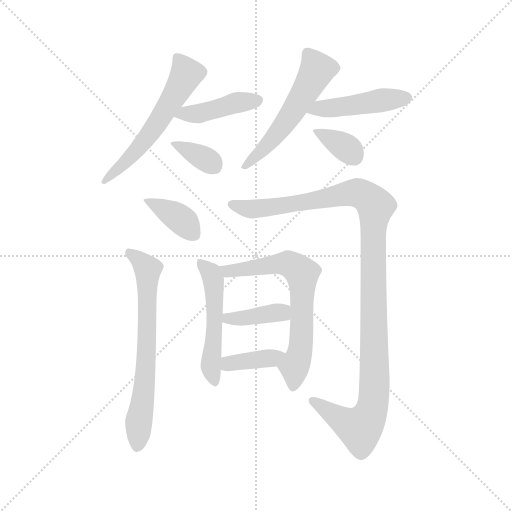
t = 0.00 s
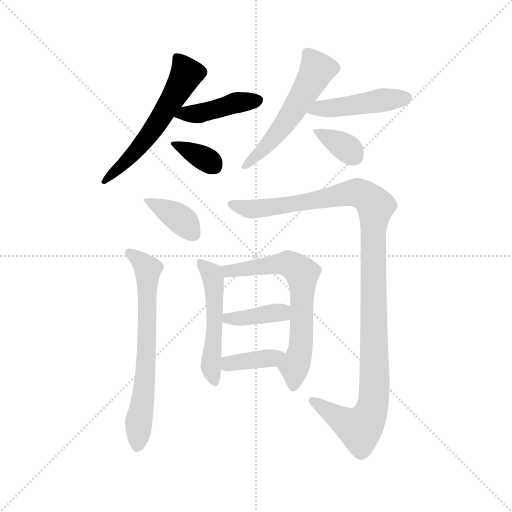
t = 1.93 s
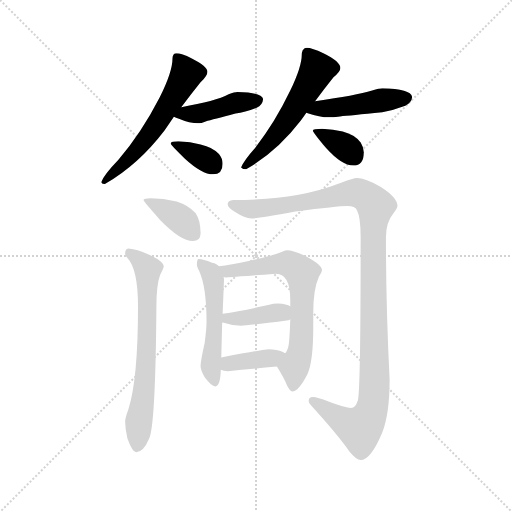
t = 3.86 s
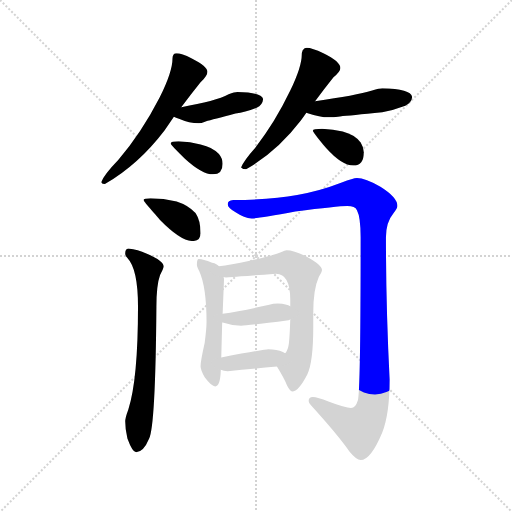
t = 5.78 s
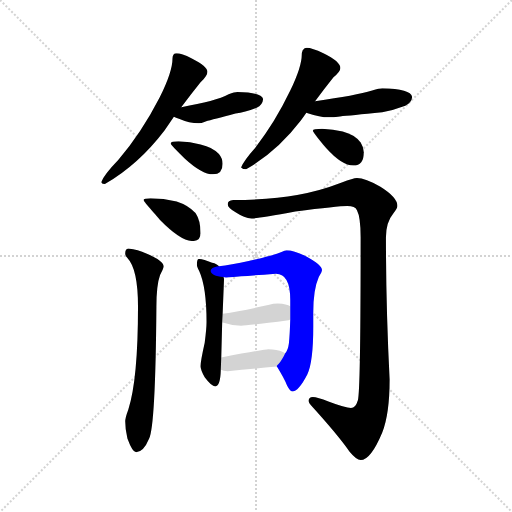
t = 7.71 s
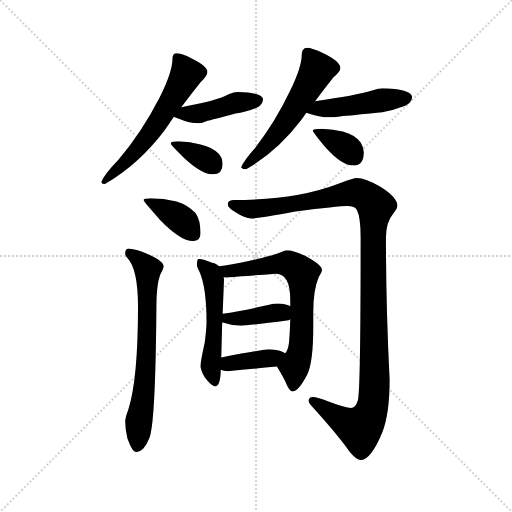
t = 9.64 s

The animated SVG that drew these frames (rendered in a browser with its animation timeline set to each time). Animation: 13 CSS @keyframes rules; one cycle of 9.64 s.

<svg version="1.1" viewBox="0 0 1024 1024" xmlns="http://www.w3.org/2000/svg">
  <g stroke="lightgray" stroke-dasharray="1,1" stroke-width="1" transform="scale(4, 4)">
    <line x1="0" y1="0" x2="256" y2="256"></line>
    <line x1="256" y1="0" x2="0" y2="256"></line>
    <line x1="128" y1="0" x2="128" y2="256"></line>
    <line x1="0" y1="128" x2="256" y2="128"></line>
  </g>
  <g transform="scale(0.92, -0.92) translate(60, -850)">
    <style type="text/css">
      
        @keyframes keyframes0 {
          from {
            stroke: blue;
            stroke-dashoffset: 594;
            stroke-width: 128;
          }
          66% {
            animation-timing-function: step-end;
            stroke: blue;
            stroke-dashoffset: 0;
            stroke-width: 128;
          }
          to {
            stroke: black;
            stroke-width: 1024;
          }
        }
        #make-me-a-hanzi-animation-0 {
          animation: keyframes0 0.7333984375s both;
          animation-delay: 0s;
          animation-timing-function: linear;
        }
      
        @keyframes keyframes1 {
          from {
            stroke: blue;
            stroke-dashoffset: 437;
            stroke-width: 128;
          }
          59% {
            animation-timing-function: step-end;
            stroke: blue;
            stroke-dashoffset: 0;
            stroke-width: 128;
          }
          to {
            stroke: black;
            stroke-width: 1024;
          }
        }
        #make-me-a-hanzi-animation-1 {
          animation: keyframes1 0.6056315104166666s both;
          animation-delay: 0.7333984375s;
          animation-timing-function: linear;
        }
      
        @keyframes keyframes2 {
          from {
            stroke: blue;
            stroke-dashoffset: 358;
            stroke-width: 128;
          }
          54% {
            animation-timing-function: step-end;
            stroke: blue;
            stroke-dashoffset: 0;
            stroke-width: 128;
          }
          to {
            stroke: black;
            stroke-width: 1024;
          }
        }
        #make-me-a-hanzi-animation-2 {
          animation: keyframes2 0.5413411458333334s both;
          animation-delay: 1.3390299479166665s;
          animation-timing-function: linear;
        }
      
        @keyframes keyframes3 {
          from {
            stroke: blue;
            stroke-dashoffset: 561;
            stroke-width: 128;
          }
          65% {
            animation-timing-function: step-end;
            stroke: blue;
            stroke-dashoffset: 0;
            stroke-width: 128;
          }
          to {
            stroke: black;
            stroke-width: 1024;
          }
        }
        #make-me-a-hanzi-animation-3 {
          animation: keyframes3 0.70654296875s both;
          animation-delay: 1.88037109375s;
          animation-timing-function: linear;
        }
      
        @keyframes keyframes4 {
          from {
            stroke: blue;
            stroke-dashoffset: 466;
            stroke-width: 128;
          }
          60% {
            animation-timing-function: step-end;
            stroke: blue;
            stroke-dashoffset: 0;
            stroke-width: 128;
          }
          to {
            stroke: black;
            stroke-width: 1024;
          }
        }
        #make-me-a-hanzi-animation-4 {
          animation: keyframes4 0.6292317708333334s both;
          animation-delay: 2.5869140625s;
          animation-timing-function: linear;
        }
      
        @keyframes keyframes5 {
          from {
            stroke: blue;
            stroke-dashoffset: 359;
            stroke-width: 128;
          }
          54% {
            animation-timing-function: step-end;
            stroke: blue;
            stroke-dashoffset: 0;
            stroke-width: 128;
          }
          to {
            stroke: black;
            stroke-width: 1024;
          }
        }
        #make-me-a-hanzi-animation-5 {
          animation: keyframes5 0.5421549479166666s both;
          animation-delay: 3.2161458333333335s;
          animation-timing-function: linear;
        }
      
        @keyframes keyframes6 {
          from {
            stroke: blue;
            stroke-dashoffset: 384;
            stroke-width: 128;
          }
          56% {
            animation-timing-function: step-end;
            stroke: blue;
            stroke-dashoffset: 0;
            stroke-width: 128;
          }
          to {
            stroke: black;
            stroke-width: 1024;
          }
        }
        #make-me-a-hanzi-animation-6 {
          animation: keyframes6 0.5625s both;
          animation-delay: 3.75830078125s;
          animation-timing-function: linear;
        }
      
        @keyframes keyframes7 {
          from {
            stroke: blue;
            stroke-dashoffset: 695;
            stroke-width: 128;
          }
          69% {
            animation-timing-function: step-end;
            stroke: blue;
            stroke-dashoffset: 0;
            stroke-width: 128;
          }
          to {
            stroke: black;
            stroke-width: 1024;
          }
        }
        #make-me-a-hanzi-animation-7 {
          animation: keyframes7 0.8155924479166666s both;
          animation-delay: 4.32080078125s;
          animation-timing-function: linear;
        }
      
        @keyframes keyframes8 {
          from {
            stroke: blue;
            stroke-dashoffset: 1190;
            stroke-width: 128;
          }
          79% {
            animation-timing-function: step-end;
            stroke: blue;
            stroke-dashoffset: 0;
            stroke-width: 128;
          }
          to {
            stroke: black;
            stroke-width: 1024;
          }
        }
        #make-me-a-hanzi-animation-8 {
          animation: keyframes8 1.2184244791666667s both;
          animation-delay: 5.136393229166667s;
          animation-timing-function: linear;
        }
      
        @keyframes keyframes9 {
          from {
            stroke: blue;
            stroke-dashoffset: 526;
            stroke-width: 128;
          }
          63% {
            animation-timing-function: step-end;
            stroke: blue;
            stroke-dashoffset: 0;
            stroke-width: 128;
          }
          to {
            stroke: black;
            stroke-width: 1024;
          }
        }
        #make-me-a-hanzi-animation-9 {
          animation: keyframes9 0.6780598958333334s both;
          animation-delay: 6.354817708333334s;
          animation-timing-function: linear;
        }
      
        @keyframes keyframes10 {
          from {
            stroke: blue;
            stroke-dashoffset: 690;
            stroke-width: 128;
          }
          69% {
            animation-timing-function: step-end;
            stroke: blue;
            stroke-dashoffset: 0;
            stroke-width: 128;
          }
          to {
            stroke: black;
            stroke-width: 1024;
          }
        }
        #make-me-a-hanzi-animation-10 {
          animation: keyframes10 0.8115234375s both;
          animation-delay: 7.032877604166667s;
          animation-timing-function: linear;
        }
      
        @keyframes keyframes11 {
          from {
            stroke: blue;
            stroke-dashoffset: 399;
            stroke-width: 128;
          }
          56% {
            animation-timing-function: step-end;
            stroke: blue;
            stroke-dashoffset: 0;
            stroke-width: 128;
          }
          to {
            stroke: black;
            stroke-width: 1024;
          }
        }
        #make-me-a-hanzi-animation-11 {
          animation: keyframes11 0.57470703125s both;
          animation-delay: 7.844401041666667s;
          animation-timing-function: linear;
        }
      
        @keyframes keyframes12 {
          from {
            stroke: blue;
            stroke-dashoffset: 387;
            stroke-width: 128;
          }
          56% {
            animation-timing-function: step-end;
            stroke: blue;
            stroke-dashoffset: 0;
            stroke-width: 128;
          }
          to {
            stroke: black;
            stroke-width: 1024;
          }
        }
        #make-me-a-hanzi-animation-12 {
          animation: keyframes12 0.56494140625s both;
          animation-delay: 8.419108072916668s;
          animation-timing-function: linear;
        }
      
    </style>
    
      <path d="M 324 734 Q 319 734 317 731 Q 315 727 315 723 Q 315 694 287 638 Q 248 562 197 502 Q 167 471 160 454 Q 162 450 168 450 Q 241 492 298 567 Q 308 581 318 596 L 334 617 Q 356 646 376 671 Q 391 685 391 694 Q 391 706 357 723 Q 334 734 324 734 Z" fill="lightgray"></path>
    
      <path d="M 318 596 Q 322 594 329 592 Q 352 582 372 582 Q 377 582 387 586 Q 403 590 452 603 Q 473 606 498 616 Q 511 622 512 635 Q 509 649 456 650 Q 450 650 437 645 Q 409 630 334 617 C 304 612 290 607 318 596 Z" fill="lightgray"></path>
    
      <path d="M 328 543 Q 311 543 311 538 Q 311 535 342 505 Q 379 471 403 471 Q 424 471 424 494 Q 424 505 416 515 Q 403 530 376 536 Q 354 542 328 543 Z" fill="lightgray"></path>
    
      <path d="M 607 746 Q 602 746 598 741 Q 596 736 596 731 Q 596 705 571 653 Q 538 584 495 529 Q 470 501 464 486 Q 468 482 475 482 Q 542 520 594 588 Q 599 595 606 605 L 625 630 Q 645 657 665 682 Q 680 694 680 702 Q 680 716 643 734 Q 618 746 607 746 Z" fill="lightgray"></path>
    
      <path d="M 606 605 Q 607 605 609 604 Q 635 595 655 595 Q 664 595 679 597 Q 701 599 771 606 Q 795 610 821 620 Q 835 627 836 639 Q 833 657 771 658 Q 765 658 749 653 Q 714 642 625 630 C 595 626 578 615 606 605 Z" fill="lightgray"></path>
    
      <path d="M 640 570 Q 620 570 620 566 Q 620 563 649 528 Q 683 490 708 490 Q 731 490 731 519 Q 731 529 724 540 Q 712 557 685 564 Q 665 569 640 570 Z" fill="lightgray"></path>
    
      <path d="M 267 419 Q 252 419 252 415 Q 252 412 288 372 Q 333 326 359 326 Q 376 326 376 343 Q 376 371 365 387 Q 349 404 324 412 Q 295 419 267 419 Z" fill="lightgray"></path>
    
      <path d="M 219 310 Q 212 309 212 299 Q 212 294 217 289 Q 240 265 240 183 Q 240 25 219 -40 Q 212 -59 212 -66 Q 212 -82 217 -103 Q 228 -133 236 -133 Q 252 -133 264 -104 Q 278 -77 280 183 Q 280 230 288 252 Q 294 263 296 270 Q 296 283 258 299 Q 240 308 219 310 Z" fill="lightgray"></path>
    
      <path d="M 716 463 Q 708 463 683 453 Q 634 434 586 426 Q 532 416 447 415 Q 435 414 435 406 Q 435 398 453 388 Q 471 376 487 375 Q 500 375 582 390 Q 674 402 695 402 Q 712 402 716 393 Q 724 378 724 334 Q 724 1 718 -20 Q 713 -37 703 -37 Q 691 -37 654 -23 Q 630 -13 620 -13 Q 611 -13 611 -22 Q 611 -26 616 -31 Q 675 -96 700 -132 Q 715 -150 724 -150 Q 746 -150 771 -90 Q 787 -50 787 25 Q 779 182 779 334 Q 779 367 795 386 Q 804 397 804 402 Q 804 421 767 444 Q 734 463 716 463 Z" fill="lightgray"></path>
    
      <path d="M 372 287 Q 368 287 368 274 Q 368 271 373 261 Q 389 226 389 150 Q 389 136 385 105 Q 376 65 376 54 Q 376 46 385 30 Q 400 10 408 10 Q 419 10 420 46 L 421 73 L 423 149 L 424 168 L 427 243 Q 427 245 426 248 L 416 271 Q 412 277 401 279 Q 381 287 372 287 Z" fill="lightgray"></path>
    
      <path d="M 542 53 Q 558 27 564 12 Q 571 -1 575 -1 Q 589 -1 608 36 Q 621 62 621 140 L 621 171 Q 621 221 633 248 Q 640 259 640 263 Q 640 274 605 293 Q 578 306 563 306 Q 559 306 552 302 Q 539 296 483 283 Q 440 274 416 271 C 386 267 396 249 426 248 Q 428 247 431 247 Q 436 247 447 248 Q 461 249 540 255 Q 571 255 571 198 L 571 184 L 571 156 Q 570 122 568 103 Q 566 88 560 82 C 547 55 540 56 542 53 Z" fill="lightgray"></path>
    
      <path d="M 423 149 L 424 149 Q 445 142 464 142 Q 477 142 567 154 Q 569 154 571 156 C 598 168 598 170 571 184 Q 564 189 544 190 Q 535 190 523 187 Q 465 174 424 168 C 394 164 394 156 423 149 Z" fill="lightgray"></path>
    
      <path d="M 420 46 Q 426 43 435 43 Q 487 48 542 53 C 572 56 586 67 560 82 Q 558 83 555 85 Q 542 91 523 91 Q 518 91 421 73 C 392 68 392 57 420 46 Z" fill="lightgray"></path>
    
    
      <clipPath id="make-me-a-hanzi-clip-0">
        <path d="M 324 734 Q 319 734 317 731 Q 315 727 315 723 Q 315 694 287 638 Q 248 562 197 502 Q 167 471 160 454 Q 162 450 168 450 Q 241 492 298 567 Q 308 581 318 596 L 334 617 Q 356 646 376 671 Q 391 685 391 694 Q 391 706 357 723 Q 334 734 324 734 Z"></path>
      </clipPath>
      <path clip-path="url(#make-me-a-hanzi-clip-0)" d="M 324 725 L 346 689 L 332 663 L 257 547 L 166 457" fill="none" id="make-me-a-hanzi-animation-0" stroke-dasharray="466 932" stroke-linecap="round"></path>
    
      <clipPath id="make-me-a-hanzi-clip-1">
        <path d="M 318 596 Q 322 594 329 592 Q 352 582 372 582 Q 377 582 387 586 Q 403 590 452 603 Q 473 606 498 616 Q 511 622 512 635 Q 509 649 456 650 Q 450 650 437 645 Q 409 630 334 617 C 304 612 290 607 318 596 Z"></path>
      </clipPath>
      <path clip-path="url(#make-me-a-hanzi-clip-1)" d="M 325 599 L 374 603 L 450 626 L 502 632" fill="none" id="make-me-a-hanzi-animation-1" stroke-dasharray="309 618" stroke-linecap="round"></path>
    
      <clipPath id="make-me-a-hanzi-clip-2">
        <path d="M 328 543 Q 311 543 311 538 Q 311 535 342 505 Q 379 471 403 471 Q 424 471 424 494 Q 424 505 416 515 Q 403 530 376 536 Q 354 542 328 543 Z"></path>
      </clipPath>
      <path clip-path="url(#make-me-a-hanzi-clip-2)" d="M 315 537 L 378 509 L 405 490" fill="none" id="make-me-a-hanzi-animation-2" stroke-dasharray="230 460" stroke-linecap="round"></path>
    
      <clipPath id="make-me-a-hanzi-clip-3">
        <path d="M 607 746 Q 602 746 598 741 Q 596 736 596 731 Q 596 705 571 653 Q 538 584 495 529 Q 470 501 464 486 Q 468 482 475 482 Q 542 520 594 588 Q 599 595 606 605 L 625 630 Q 645 657 665 682 Q 680 694 680 702 Q 680 716 643 734 Q 618 746 607 746 Z"></path>
      </clipPath>
      <path clip-path="url(#make-me-a-hanzi-clip-3)" d="M 608 734 L 624 711 L 627 695 L 605 653 L 541 558 L 471 488" fill="none" id="make-me-a-hanzi-animation-3" stroke-dasharray="433 866" stroke-linecap="round"></path>
    
      <clipPath id="make-me-a-hanzi-clip-4">
        <path d="M 606 605 Q 607 605 609 604 Q 635 595 655 595 Q 664 595 679 597 Q 701 599 771 606 Q 795 610 821 620 Q 835 627 836 639 Q 833 657 771 658 Q 765 658 749 653 Q 714 642 625 630 C 595 626 578 615 606 605 Z"></path>
      </clipPath>
      <path clip-path="url(#make-me-a-hanzi-clip-4)" d="M 619 607 L 632 615 L 825 637" fill="none" id="make-me-a-hanzi-animation-4" stroke-dasharray="338 676" stroke-linecap="round"></path>
    
      <clipPath id="make-me-a-hanzi-clip-5">
        <path d="M 640 570 Q 620 570 620 566 Q 620 563 649 528 Q 683 490 708 490 Q 731 490 731 519 Q 731 529 724 540 Q 712 557 685 564 Q 665 569 640 570 Z"></path>
      </clipPath>
      <path clip-path="url(#make-me-a-hanzi-clip-5)" d="M 624 565 L 684 535 L 710 510" fill="none" id="make-me-a-hanzi-animation-5" stroke-dasharray="231 462" stroke-linecap="round"></path>
    
      <clipPath id="make-me-a-hanzi-clip-6">
        <path d="M 267 419 Q 252 419 252 415 Q 252 412 288 372 Q 333 326 359 326 Q 376 326 376 343 Q 376 371 365 387 Q 349 404 324 412 Q 295 419 267 419 Z"></path>
      </clipPath>
      <path clip-path="url(#make-me-a-hanzi-clip-6)" d="M 260 417 L 334 373 L 361 341" fill="none" id="make-me-a-hanzi-animation-6" stroke-dasharray="256 512" stroke-linecap="round"></path>
    
      <clipPath id="make-me-a-hanzi-clip-7">
        <path d="M 219 310 Q 212 309 212 299 Q 212 294 217 289 Q 240 265 240 183 Q 240 25 219 -40 Q 212 -59 212 -66 Q 212 -82 217 -103 Q 228 -133 236 -133 Q 252 -133 264 -104 Q 278 -77 280 183 Q 280 230 288 252 Q 294 263 296 270 Q 296 283 258 299 Q 240 308 219 310 Z"></path>
      </clipPath>
      <path clip-path="url(#make-me-a-hanzi-clip-7)" d="M 224 299 L 261 265 L 259 68 L 238 -123" fill="none" id="make-me-a-hanzi-animation-7" stroke-dasharray="567 1134" stroke-linecap="round"></path>
    
      <clipPath id="make-me-a-hanzi-clip-8">
        <path d="M 716 463 Q 708 463 683 453 Q 634 434 586 426 Q 532 416 447 415 Q 435 414 435 406 Q 435 398 453 388 Q 471 376 487 375 Q 500 375 582 390 Q 674 402 695 402 Q 712 402 716 393 Q 724 378 724 334 Q 724 1 718 -20 Q 713 -37 703 -37 Q 691 -37 654 -23 Q 630 -13 620 -13 Q 611 -13 611 -22 Q 611 -26 616 -31 Q 675 -96 700 -132 Q 715 -150 724 -150 Q 746 -150 771 -90 Q 787 -50 787 25 Q 779 182 779 334 Q 779 367 795 386 Q 804 397 804 402 Q 804 421 767 444 Q 734 463 716 463 Z"></path>
      </clipPath>
      <path clip-path="url(#make-me-a-hanzi-clip-8)" d="M 445 406 L 467 398 L 503 396 L 717 431 L 743 417 L 756 402 L 750 320 L 755 31 L 751 -30 L 738 -63 L 720 -81 L 621 -23" fill="none" id="make-me-a-hanzi-animation-8" stroke-dasharray="1062 2124" stroke-linecap="round"></path>
    
      <clipPath id="make-me-a-hanzi-clip-9">
        <path d="M 372 287 Q 368 287 368 274 Q 368 271 373 261 Q 389 226 389 150 Q 389 136 385 105 Q 376 65 376 54 Q 376 46 385 30 Q 400 10 408 10 Q 419 10 420 46 L 421 73 L 423 149 L 424 168 L 427 243 Q 427 245 426 248 L 416 271 Q 412 277 401 279 Q 381 287 372 287 Z"></path>
      </clipPath>
      <path clip-path="url(#make-me-a-hanzi-clip-9)" d="M 377 278 L 399 253 L 405 236 L 406 127 L 399 45 L 407 19" fill="none" id="make-me-a-hanzi-animation-9" stroke-dasharray="398 796" stroke-linecap="round"></path>
    
      <clipPath id="make-me-a-hanzi-clip-10">
        <path d="M 542 53 Q 558 27 564 12 Q 571 -1 575 -1 Q 589 -1 608 36 Q 621 62 621 140 L 621 171 Q 621 221 633 248 Q 640 259 640 263 Q 640 274 605 293 Q 578 306 563 306 Q 559 306 552 302 Q 539 296 483 283 Q 440 274 416 271 C 386 267 396 249 426 248 Q 428 247 431 247 Q 436 247 447 248 Q 461 249 540 255 Q 571 255 571 198 L 571 184 L 571 156 Q 570 122 568 103 Q 566 88 560 82 C 547 55 540 56 542 53 Z"></path>
      </clipPath>
      <path clip-path="url(#make-me-a-hanzi-clip-10)" d="M 422 267 L 441 261 L 566 277 L 597 255 L 595 110 L 580 52 L 577 7" fill="none" id="make-me-a-hanzi-animation-10" stroke-dasharray="562 1124" stroke-linecap="round"></path>
    
      <clipPath id="make-me-a-hanzi-clip-11">
        <path d="M 423 149 L 424 149 Q 445 142 464 142 Q 477 142 567 154 Q 569 154 571 156 C 598 168 598 170 571 184 Q 564 189 544 190 Q 535 190 523 187 Q 465 174 424 168 C 394 164 394 156 423 149 Z"></path>
      </clipPath>
      <path clip-path="url(#make-me-a-hanzi-clip-11)" d="M 424 154 L 541 170 L 565 163" fill="none" id="make-me-a-hanzi-animation-11" stroke-dasharray="271 542" stroke-linecap="round"></path>
    
      <clipPath id="make-me-a-hanzi-clip-12">
        <path d="M 420 46 Q 426 43 435 43 Q 487 48 542 53 C 572 56 586 67 560 82 Q 558 83 555 85 Q 542 91 523 91 Q 518 91 421 73 C 392 68 392 57 420 46 Z"></path>
      </clipPath>
      <path clip-path="url(#make-me-a-hanzi-clip-12)" d="M 429 52 L 439 61 L 555 79" fill="none" id="make-me-a-hanzi-animation-12" stroke-dasharray="259 518" stroke-linecap="round"></path>
    
  </g>
</svg>
